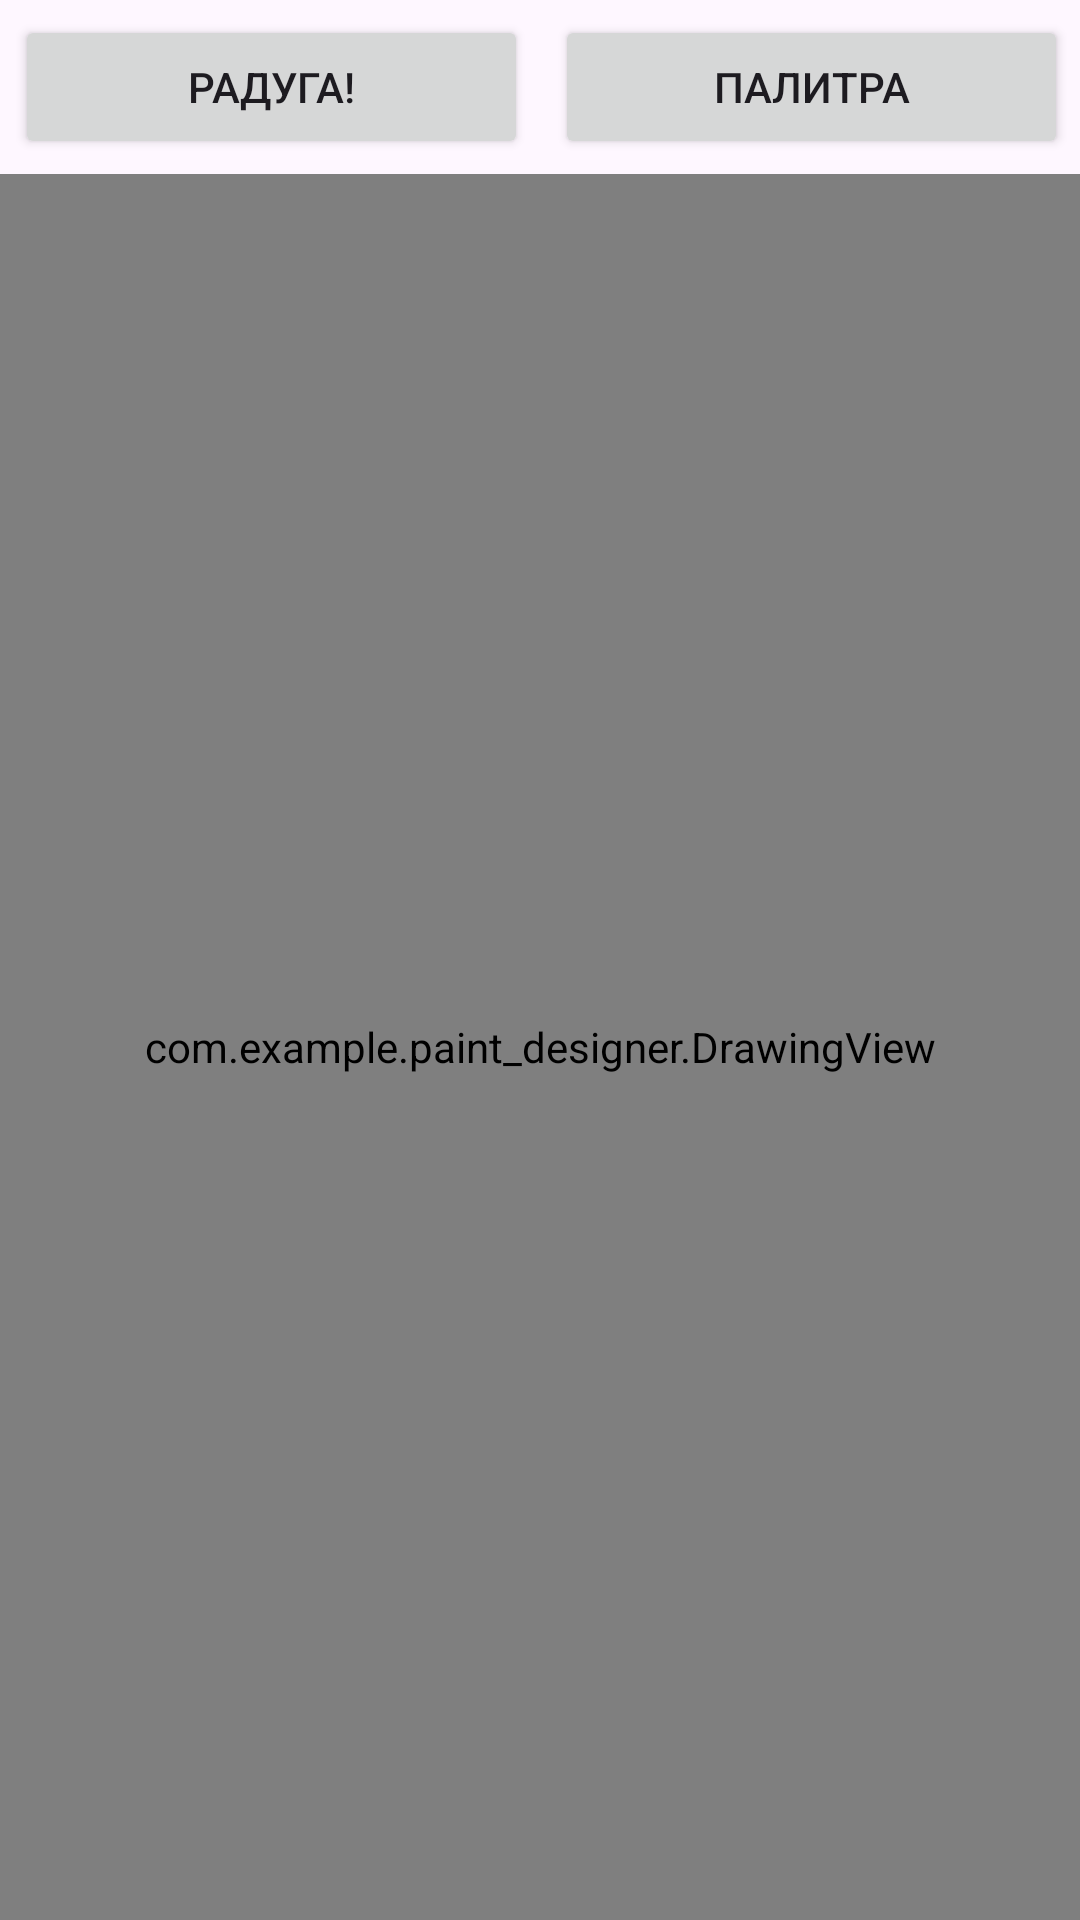

This screen was rendered from an Android layout file. Write that file and the resources it references.
<!-- AndroidManifest.xml: application theme Theme.Paint_designer -->
<!-- res/layout/activity_main.xml -->
<?xml version="1.0" encoding="utf-8"?>
<LinearLayout xmlns:android="http://schemas.android.com/apk/res/android"
    xmlns:tools="http://schemas.android.com/tools"
    android:layout_width="match_parent"
    android:layout_height="match_parent"
    android:orientation="vertical"
    tools:context=".MainActivity">


    <LinearLayout
        android:layout_width="match_parent"
        android:layout_height="wrap_content"
        android:orientation="horizontal"
        android:gravity="center">

        <Button
            android:id="@+id/rainbowButton"
            android:layout_width="0dp"
            android:layout_height="wrap_content"
            android:layout_weight="1"
            android:text="Радуга!"
            android:padding="10dp"
            android:layout_margin="5dp"/>

        <Button
            android:id="@+id/randomColorButton"
            android:layout_width="0dp"
            android:layout_height="wrap_content"
            android:layout_weight="1"
            android:text="Палитра"
            android:layout_margin="4dp"/>
    </LinearLayout>

    <com.example.paint_designer.DrawingView
        android:id="@+id/drawingView"
        android:layout_width="match_parent"
        android:layout_height="match_parent"
        android:background="#FFFFFF" />

</LinearLayout>
<!-- resources referenced by this layout -->
<resources>
  <style name="Theme.Paint_designer" parent="Base.Theme.Paint_designer" />
  <style name="Base.Theme.Paint_designer" parent="Theme.Material3.DayNight.NoActionBar">
          
          
      </style>
</resources>
